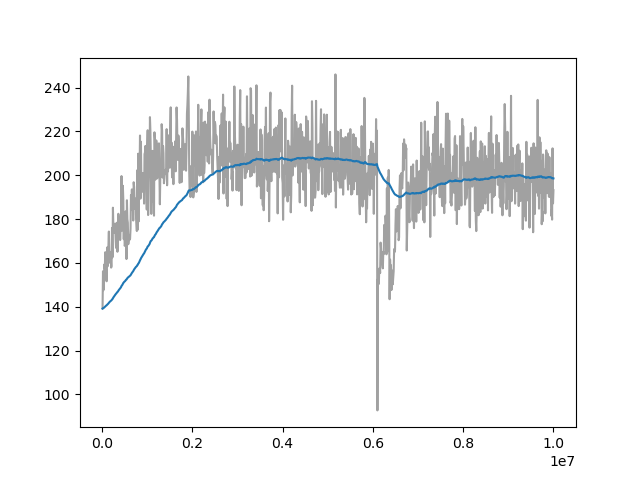

Values plotted in this chart, from the file beside it:
Wall time, Step, Value
1712663213, 10000, 139.2
1712663237, 20000, 156.2
1712663261, 30000, 147.6
1712663284, 40000, 149.3
1712663306, 50000, 159.3
1712663329, 60000, 157.2
1712663352, 70000, 164.9
1712663375, 80000, 160.9
1712663398, 90000, 157
1712663422, 100000, 151.6
1712663445, 110000, 167
1712663468, 120000, 158.4
1712663491, 130000, 161.4
1712663514, 140000, 167.2
1712663536, 150000, 174.3
1712663560, 160000, 162.8
1712663582, 170000, 162.1
1712663605, 180000, 160
1712663628, 190000, 165
1712663651, 200000, 157.8
1712663674, 210000, 158.5
1712663697, 220000, 175.9
1712663721, 230000, 162.6
1712663745, 240000, 185.2
1712663767, 250000, 176
1712663790, 260000, 174.2
1712663813, 270000, 173.8
1712663836, 280000, 174.7
1712663858, 290000, 177.9
1712663881, 300000, 171.1
1712663904, 310000, 166.9
1712663926, 320000, 172.3
1712663949, 330000, 178.3
1712663972, 340000, 165.1
1712663995, 350000, 169.6
1712664017, 360000, 182.4
1712664040, 370000, 180.5
1712664063, 380000, 171.9
1712664082, 390000, 177.4
1712664105, 400000, 170.4
1712664128, 410000, 175.7
1712664150, 420000, 180.4
1712664173, 430000, 199.6
1712664196, 440000, 174.7
1712664219, 450000, 179.1
1712664241, 460000, 195.2
1712664264, 470000, 188.8
1712664287, 480000, 170.8
1712664309, 490000, 182.3
1712664332, 500000, 167.8
1712664356, 510000, 168.3
1712664378, 520000, 183.5
1712664401, 530000, 180.9
1712664424, 540000, 161.8
1712664446, 550000, 188.6
1712664469, 560000, 179.9
1712664492, 570000, 178.3
1712664519, 580000, 168.5
1712664542, 590000, 170.3
1712664565, 600000, 172.8
... 940 more rows
